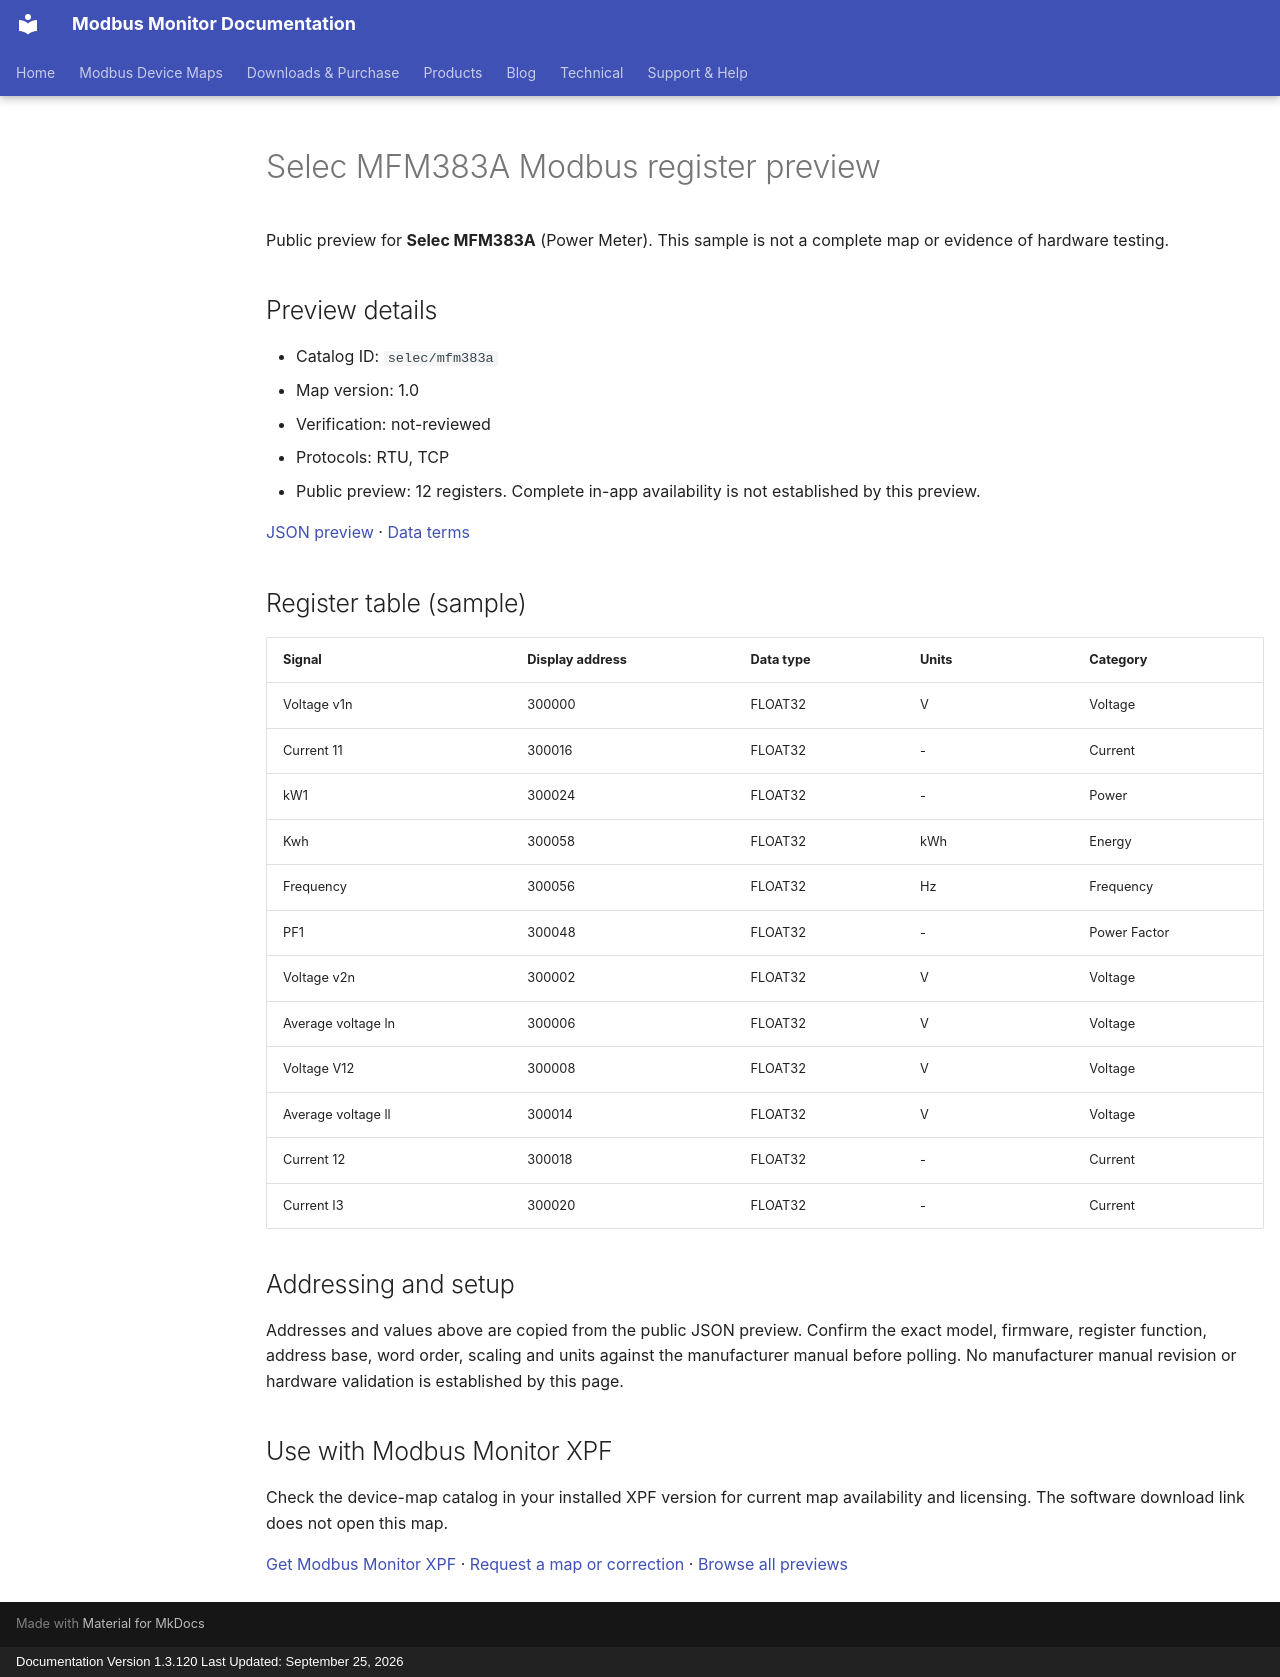

repository: Modbus-Monitor/modbus-monitor-docs · page: modbus-device-maps/previews/selec/mfm383a/index.html · generator: mkdocs · copyright: Documentation Version 1.3.120 Last Updated: September 25, 2026

---
title: "Selec MFM383A Modbus register preview"
description: "Sample register addresses and data types for Selec MFM383A. Public preview with JSON source and verification status."
---

# Selec MFM383A Modbus register preview

Public preview for **Selec MFM383A** (Power Meter).
This sample is not a complete map or evidence of hardware testing.

## Preview details

- Catalog ID: `selec/mfm383a`
- Map version: 1.0
- Verification: not-reviewed
- Protocols: RTU, TCP
- Public preview: 12 registers. Complete in-app availability is not established by this preview.

[JSON preview](https://modbus-monitor.github.io/modbus-device-maps/maps/selec/mfm383a.json) · [Data terms](https://modbus-monitor.github.io/modbus-device-maps/data-license/)

## Register table (sample)

| Signal | Display address | Data type | Units | Category |
|---|---|---|---|---|
| Voltage v1n | 300000 | FLOAT32 | V | Voltage |
| Current 11 | 300016 | FLOAT32 | - | Current |
| kW1 | 300024 | FLOAT32 | - | Power |
| Kwh | 300058 | FLOAT32 | kWh | Energy |
| Frequency | 300056 | FLOAT32 | Hz | Frequency |
| PF1 | 300048 | FLOAT32 | - | Power Factor |
| Voltage v2n | 300002 | FLOAT32 | V | Voltage |
| Average voltage ln | 300006 | FLOAT32 | V | Voltage |
| Voltage V12 | 300008 | FLOAT32 | V | Voltage |
| Average voltage ll | 300014 | FLOAT32 | V | Voltage |
| Current 12 | 300018 | FLOAT32 | - | Current |
| Current I3 | 300020 | FLOAT32 | - | Current |

## Addressing and setup

Addresses and values above are copied from the public JSON preview. Confirm the exact model, firmware, register function, address base, word order, scaling and units against the manufacturer manual before polling. No manufacturer manual revision or hardware validation is established by this page.

## Use with Modbus Monitor XPF

Check the device-map catalog in your installed XPF version for current map availability and licensing. The software download link does not open this map.

[Get Modbus Monitor XPF](https://docs.quantumbitsolutions.com/downloads-purchase/) · [Request a map or correction](https://github.com/Modbus-Monitor/modbus-device-maps/issues/new/choose) · [Browse all previews](https://docs.quantumbitsolutions.com/modbus-device-maps/)

<script type="application/ld+json">{"@context": "https://schema.org", "@type": "Dataset", "name": "Selec MFM383A public register preview", "description": "Sample register addresses and data types; not a complete map or hardware verification.", "url": "https://docs.quantumbitsolutions.com/modbus-device-maps/previews/selec/mfm383a/", "license": "https://modbus-monitor.github.io/modbus-device-maps/data-license/", "creator": {"@type": "Organization", "name": "Quantum Bit Solutions", "url": "https://quantumbitsolutions.com/"}, "distribution": {"@type": "DataDownload", "encodingFormat": "application/json", "contentUrl": "https://modbus-monitor.github.io/modbus-device-maps/maps/selec/mfm383a.json"}}</script>
